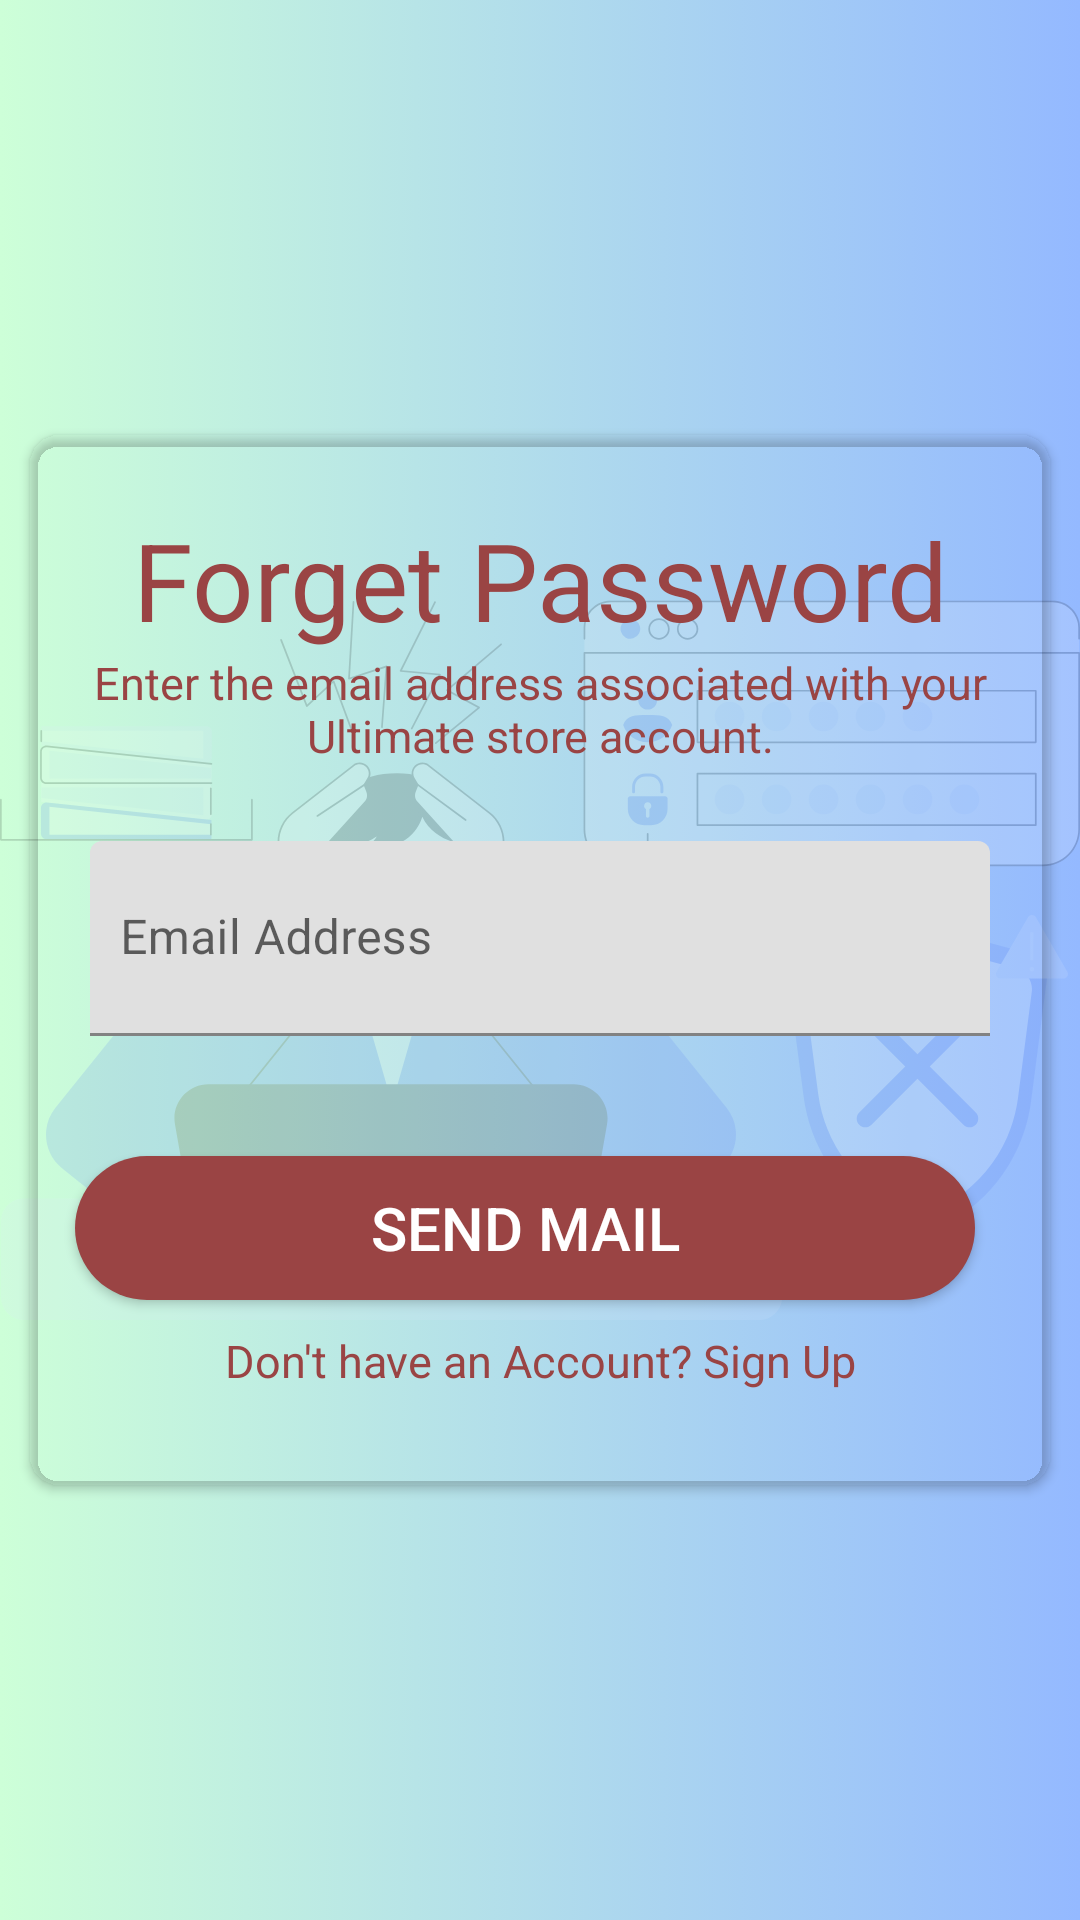

The Android layout XML behind this screen, and the referenced resources:
<!-- AndroidManifest.xml: application theme Theme.Registration -->
<!-- res/layout/activity_forget_password.xml -->
<?xml version="1.0" encoding="utf-8"?>
<LinearLayout xmlns:android="http://schemas.android.com/apk/res/android"
    xmlns:app="http://schemas.android.com/apk/res-auto"
    xmlns:tools="http://schemas.android.com/tools"
    android:layout_width="match_parent"
    android:layout_height="match_parent"
    android:orientation="vertical"
    android:gravity="center"
    android:background="@drawable/forgetpassback"
    tools:context=".ForgetPassword">

    <androidx.cardview.widget.CardView
        android:layout_width="wrap_content"
        android:layout_height="350dp"
        app:cardBackgroundColor="#00FFFFFF"
        app:cardCornerRadius="10dp"
        android:layout_margin="10dp"
        >

        <LinearLayout
            android:layout_width="400dp"
            android:layout_height="455dp"
            android:layout_gravity="center_horizontal"
            android:orientation="vertical"
            android:padding="24dp">

            <TextView
                android:id="@+id/logintxt"
                android:layout_width="match_parent"
                android:layout_height="wrap_content"
                android:text="@string/forget_password"
                android:textAlignment="center"
                android:textColor="@color/my_primarycolor"
                android:textSize="36dp" />

            <TextView
                android:layout_width="match_parent"
                android:layout_height="wrap_content"
                android:layout_marginBottom="5dp"
                android:text="@string/EmailAssociate"
                android:textAlignment="center"
                android:textColor="@color/my_primarycolor"
                android:textSize="15dp" />


            <com.google.android.material.textfield.TextInputLayout
                android:layout_width="300dp"
                android:layout_height="wrap_content"
                android:id="@+id/username"
                android:layout_gravity="center">

                <com.google.android.material.textfield.TextInputEditText

                    android:layout_width="match_parent"
                    android:layout_height="65dp"
                    android:layout_gravity="center"
                    android:layout_marginTop="20dp"
                    android:hint="@string/email_address1"
                    android:paddingStart="10dp"
                    android:inputType="text"
                    android:textColor="@color/my_primarycolor" />
            </com.google.android.material.textfield.TextInputLayout>

             <Button
                android:id="@+id/sentMail"
                android:layout_width="300dp"
                android:layout_height="wrap_content"
                android:layout_gravity="center"
                android:layout_marginTop="40dp"
                android:layout_marginEnd="5dp"
                android:layout_marginRight="5dp"
                android:background="@drawable/button"
                android:text="@string/send_mail"
                android:textColor="@color/white"
                android:textSize="20dp" />

            <TextView
                android:id="@+id/signUp"
                android:layout_width="300dp"
                android:layout_height="wrap_content"
                android:textAlignment="center"
                android:layout_marginTop="10dp"
                android:textSize="15dp"
                android:textColor="@color/my_primarycolor"
                android:text="Don't have an Account? Sign Up"
                android:layout_gravity="center"/>


        </LinearLayout>

    </androidx.cardview.widget.CardView>

</LinearLayout>
<!-- resources referenced by this layout -->
<resources>
  <color name="my_primarycolor">#9A4444</color>
  <color name="white">#FFFFFFFF</color>
  <!-- drawable button (drawable) -->
  <shape xmlns:android="http://schemas.android.com/apk/res/android"
      android:shape="rectangle">
      <corners android:radius="50dp" /> 
      <solid android:color="@color/my_primarycolor" /> 
  </shape>
  <!-- drawable forgetpassback: png bitmap (drawable, 981327 bytes) -->
  <string name="EmailAssociate">Enter the email address associated with your Ultimate store account.</string>
  <string name="email_address1">Email Address</string>
  <string name="forget_password">Forget Password</string>
  <string name="send_mail">Send Mail</string>
  <style name="Theme.Registration" parent="Base.Theme.Registration" />
  <style name="Base.Theme.Registration" parent="Theme.MaterialComponents.DayNight.DarkActionBar">
          
          
          <item name="colorPrimary">@color/my_primarycolor</item>
          <item name="android:statusBarColor">@color/my_secondarycolor</item>
  
      </style>
  <color name="my_secondarycolor">#EAD7BB</color>
</resources>
